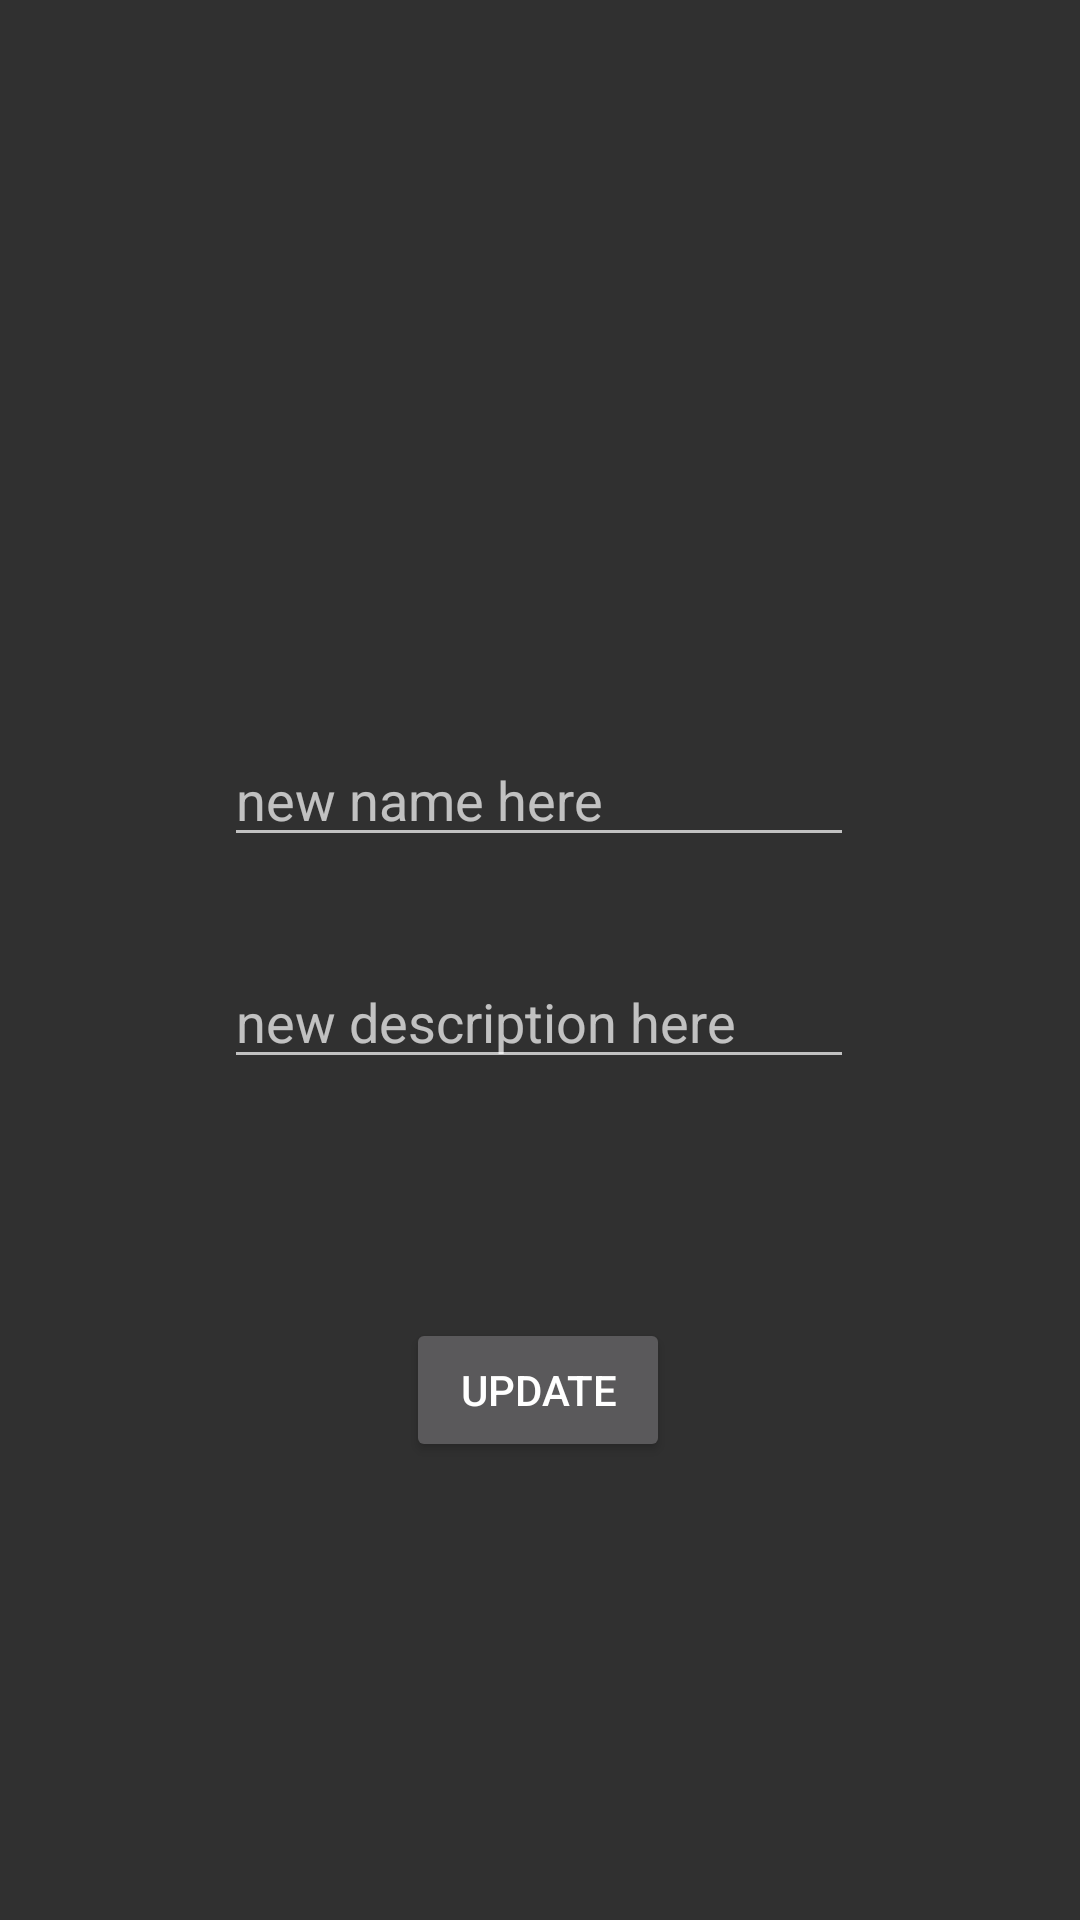

Here is an Android app screen rendered from its layout file. Give the layout XML and the strings, colors and styles it references.
<!-- AndroidManifest.xml: application theme Theme.TravelDiaries -->
<!-- res/layout/updated_visited_list.xml -->
<?xml version="1.0" encoding="utf-8"?>
<androidx.constraintlayout.widget.ConstraintLayout xmlns:android="http://schemas.android.com/apk/res/android"
    xmlns:app="http://schemas.android.com/apk/res-auto"
    xmlns:tools="http://schemas.android.com/tools"
    android:layout_width="match_parent"
    android:layout_height="match_parent">

    <ImageView
        android:id="@+id/imageViewupdated"
        android:layout_width="123dp"
        android:layout_height="120dp"
        android:src="@drawable/ic_add_image"
        app:layout_constraintBottom_toBottomOf="parent"
        app:layout_constraintEnd_toEndOf="parent"
        app:layout_constraintHorizontal_bias="0.498"
        app:layout_constraintStart_toStartOf="parent"
        app:layout_constraintTop_toTopOf="parent"
        app:layout_constraintVertical_bias="0.138" />

    <EditText
        android:id="@+id/updatecityname"
        android:layout_width="wrap_content"
        android:layout_height="wrap_content"
        android:ems="10"
        android:hint="new name here"
        android:inputType="textPersonName"
        app:layout_constraintBottom_toBottomOf="parent"
        app:layout_constraintEnd_toEndOf="parent"
        app:layout_constraintHorizontal_bias="0.497"
        app:layout_constraintStart_toStartOf="parent"
        app:layout_constraintTop_toTopOf="parent"
        app:layout_constraintVertical_bias="0.408" />

    <EditText
        android:id="@+id/updatecitydesc"
        android:layout_width="wrap_content"
        android:layout_height="wrap_content"
        android:ems="10"
        android:hint="new description here"
        android:inputType="textPersonName"
        app:layout_constraintBottom_toBottomOf="parent"
        app:layout_constraintEnd_toEndOf="parent"
        app:layout_constraintHorizontal_bias="0.497"
        app:layout_constraintStart_toStartOf="parent"
        app:layout_constraintTop_toTopOf="parent"
        app:layout_constraintVertical_bias="0.532" />

    <Button
        android:id="@+id/buttonupdate"
        android:layout_width="wrap_content"
        android:layout_height="wrap_content"
        android:text="update"
        app:layout_constraintBottom_toBottomOf="parent"
        app:layout_constraintEnd_toEndOf="parent"
        app:layout_constraintHorizontal_bias="0.498"
        app:layout_constraintStart_toStartOf="parent"
        app:layout_constraintTop_toTopOf="parent"
        app:layout_constraintVertical_bias="0.742" />
</androidx.constraintlayout.widget.ConstraintLayout>
<!-- resources referenced by this layout -->
<resources>
  <style name="Theme.TravelDiaries" parent="Theme.Design.NoActionBar">
          
          <item name="colorPrimary">@color/sky_blue</item>
          <item name="colorPrimaryVariant">@color/purple_700</item>
          <item name="colorOnPrimary">@color/white</item>
          
          <item name="colorSecondary">@color/teal_200</item>
          <item name="colorSecondaryVariant">@color/teal_700</item>
          <item name="colorOnSecondary">@color/black</item>
          
          <item name="android:statusBarColor" tools:targetApi="l">?attr/colorPrimaryVariant</item>
          
      </style>
  <color name="sky_blue">#bfebee</color>
  <color name="purple_700">#FF3700B3</color>
  <color name="white">#FFFFFFFF</color>
  <color name="teal_200">#FF03DAC5</color>
  <color name="teal_700">#FF018786</color>
  <color name="black">#FF000000</color>
</resources>
